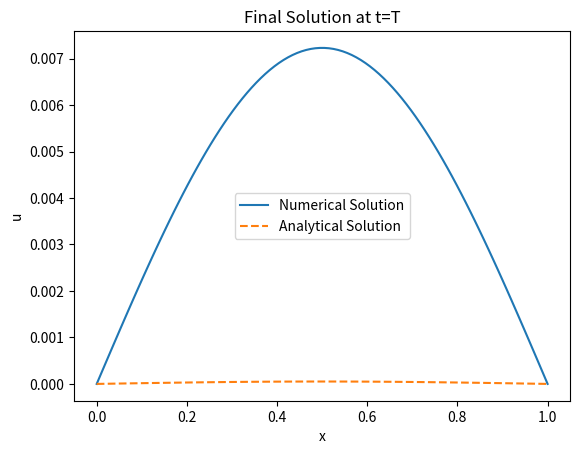

This chart was generated by the following Python code:
import numpy as np
import scipy.sparse as sp
import scipy.sparse.linalg as spla
import matplotlib.pyplot as plt
from matplotlib.animation import FuncAnimation
from typing import Callable

class CrankNicolsonSolver:
    def __init__(self, a: Callable[[np.ndarray], np.ndarray], b: Callable[[np.ndarray], np.ndarray], 
                 alpha: Callable[[float], float], beta: Callable[[float], float], 
                 f: Callable[[np.ndarray, float], np.ndarray], phi: Callable[[np.ndarray], np.ndarray], 
                 nx: int, nt: int, T: float):
        """
        Initialize the Crank-Nicolson solver for a PDE.
        
        Parameters:
        - a: Function representing the PDE coefficient a(x).
        - b: Function representing the PDE coefficient b(x).
        - alpha: Function representing the boundary condition at x=0.
        - beta: Function representing the boundary condition at x=L.
        - f: Source term function f(x, t).
        - phi: Initial condition function phi(x).
        - nx: Number of spatial grid points.
        - nt: Number of time steps.
        - T: Total time for simulation.
        """
        self.a = a
        self.b = b
        self.alpha = alpha
        self.beta = beta
        self.f = f
        self.phi = phi
        self.nx = nx
        self.nt = nt
        self.T = T
        self.dx = 1 / (nx - 1)
        self.dt = T / nt
        self.x = np.linspace(0, 1, nx)
        self.u = np.zeros((nt, nx))
        self.u[0, :] = phi(self.x)
    
    def construct_matrices(self) -> tuple[sp.csc_matrix, sp.csc_matrix]:
        """
        Construct the matrices A and B for the Crank-Nicolson method.
        
        Returns:
        - A: Matrix for the left-hand side of the equation.
        - B: Matrix for the right-hand side of the equation.
        """
        dx2 = self.dx ** 2
        dt2 = self.dt / 2
        
        a_vals = self.a(self.x)
        b_vals = self.b(self.x)
        
        A = sp.diags([-a_vals / dx2 - b_vals / (2 * self.dx), 
                      2 / dt2 + 2 * a_vals / dx2, 
                      -a_vals / dx2 + b_vals / (2 * self.dx)], 
                     [-1, 0, 1], shape=(self.nx, self.nx)).tocsc()
        
        B = sp.diags([a_vals / dx2 + b_vals / (2 * self.dx), 
                      2 / dt2 - 2 * a_vals / dx2, 
                      a_vals / dx2 - b_vals / (2 * self.dx)], 
                     [-1, 0, 1], shape=(self.nx, self.nx)).tocsc()
        
        # Applying boundary conditions
        A[0, 0] = A[-1, -1] = 1
        A[0, 1] = A[-1, -2] = 0
        
        B[0, 0] = B[-1, -1] = 1
        B[0, 1] = B[-1, -2] = 0
        
        return A, B
    
    def solve(self) -> None:
        """
        Solve the PDE using the Crank-Nicolson method.
        """
        A, B = self.construct_matrices()
        for n in range(0, self.nt - 1):
            b = B @ self.u[n, :] + self.f(self.x, n * self.dt)
            b[0] = self.alpha(n * self.dt)
            b[-1] = self.beta(n * self.dt)
            self.u[n + 1, :] = spla.spsolve(A, b)
    
    def get_solution(self) -> np.ndarray:
        """
        Get the computed solution.
        
        Returns:
        - u: Solution matrix of shape (nt, nx).
        """
        return self.u

    def animate_solution(self) -> None:
        """
        Animate the solution over time.
        """
        fig, ax = plt.subplots()
        line, = ax.plot(self.x, self.u[0, :], lw=2)
        ax.set_ylim(-1, 1)
        ax.set_xlim(0, 1)
        ax.set_xlabel('x')
        ax.set_ylabel('u')
        ax.set_title('Crank-Nicolson Solution')

        def update(frame):
            line.set_ydata(self.u[frame, :])
            return line,

        ani = FuncAnimation(fig, update, frames=range(0, self.nt, int(self.nt / 100)), blit=True)
        plt.show()

    def plot_final_solution(self) -> None:
        """
        Plot the final solution and compare to the analytical solution.
        """
        final_time = self.T
        analytical_solution = np.sin(np.pi * self.x) * np.exp(-np.pi**2 * final_time)
        
        plt.figure()
        plt.plot(self.x, self.u[-1, :], label='Numerical Solution')
        plt.plot(self.x, analytical_solution, label='Analytical Solution', linestyle='dashed')
        plt.xlabel('x')
        plt.ylabel('u')
        plt.title('Final Solution at t=T')
        plt.legend()
        plt.show()


# Example usage:
def a(x: np.ndarray) -> np.ndarray: return np.ones_like(x)
def b(x: np.ndarray) -> np.ndarray: return np.zeros_like(x)
def f(x: np.ndarray, t: float) -> np.ndarray: return np.zeros_like(x)
def phi(x: np.ndarray) -> np.ndarray: return np.sin(np.pi * x)
def alpha(t: float) -> float: return 0.0
def beta(t: float) -> float: return 0.0

nx, nt, T = 100, 1000, 1
solver = CrankNicolsonSolver(a, b, alpha, beta, f, phi, nx, nt, T)
solver.solve()
solution = solver.get_solution()
solver.plot_final_solution()

